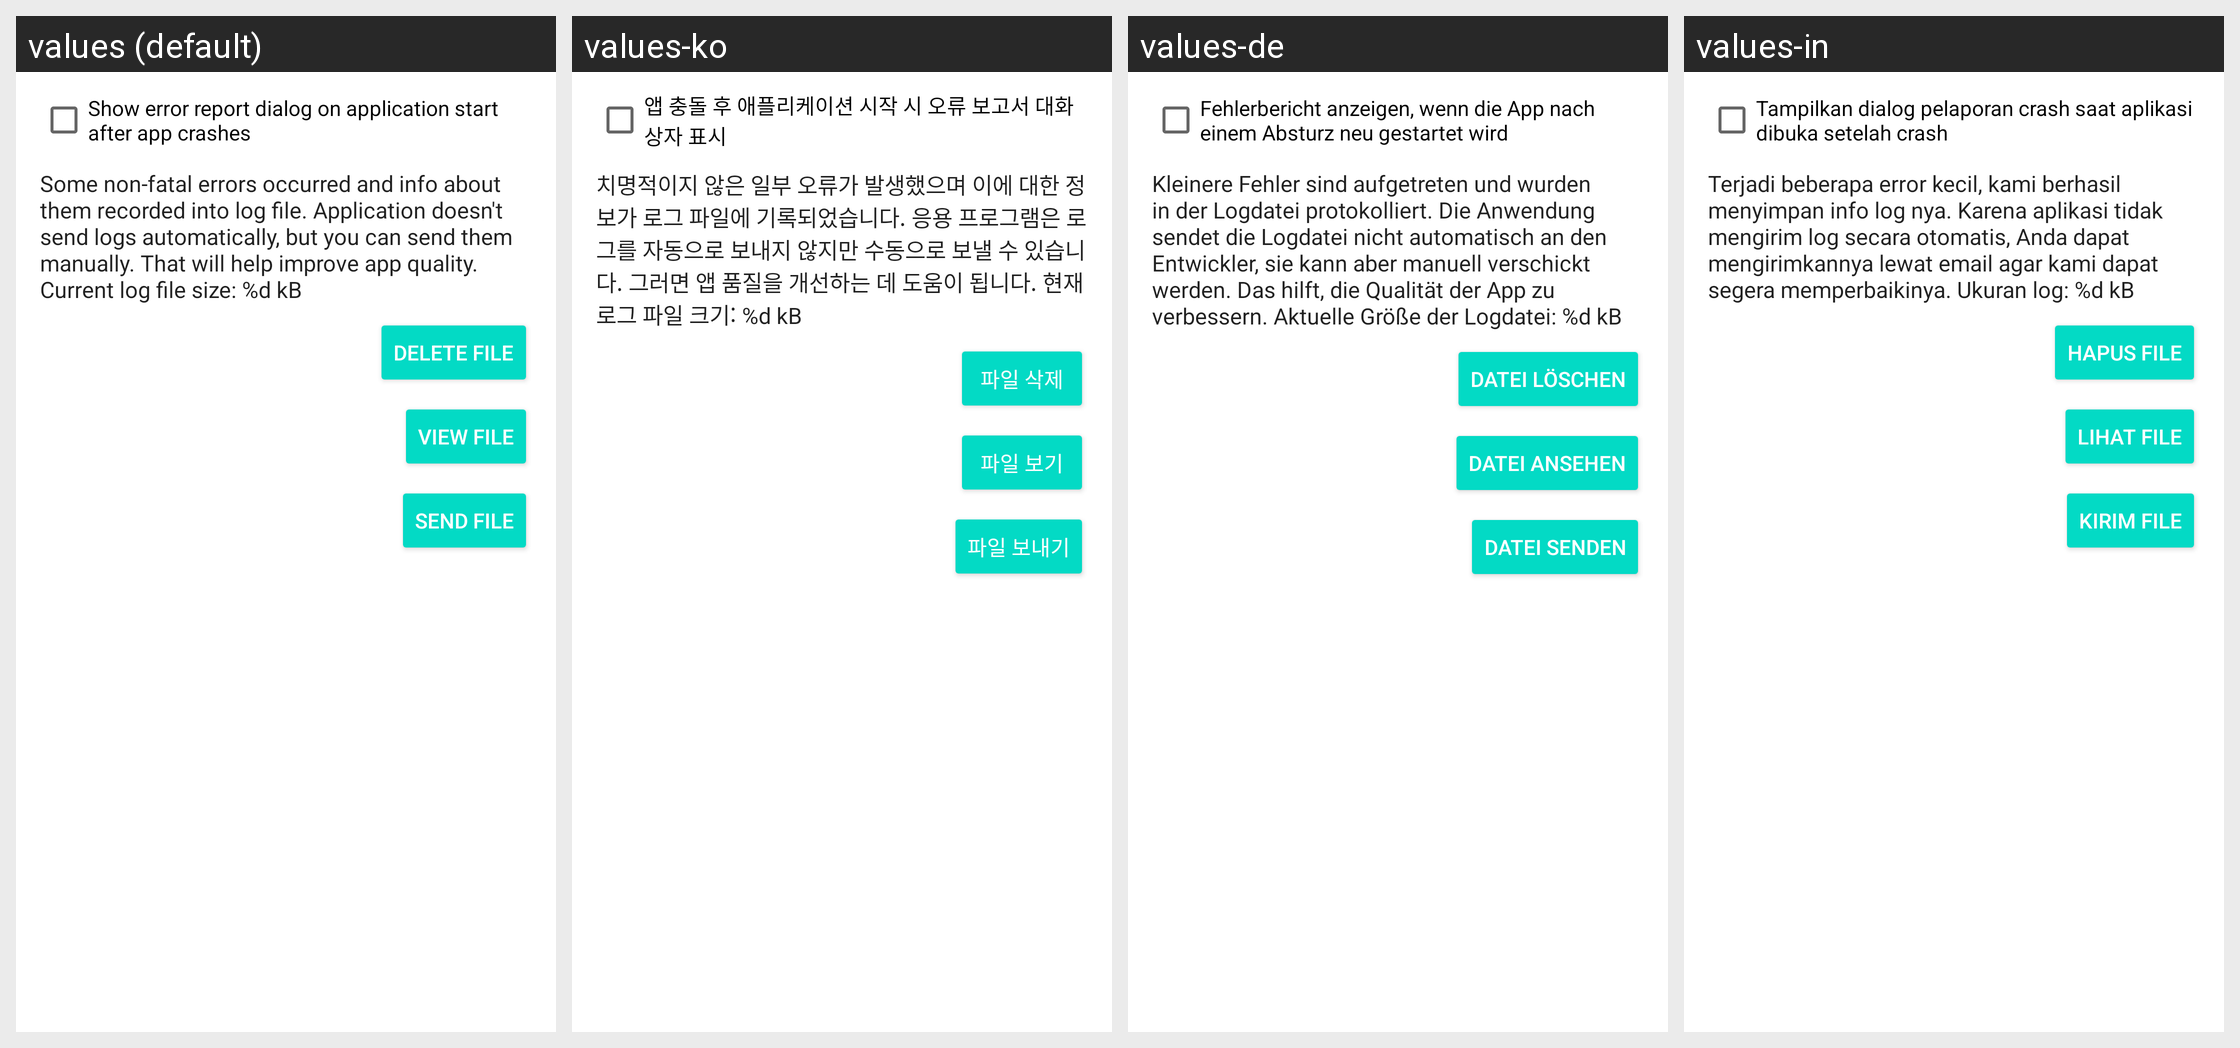

Locale-by-locale string values for the Android screen shown in this grid:
Android screen res/layout/fragment_about.xml rendered under 4 locales, left to right: values (default), values-ko, values-de, values-in. Device: Nexus 5 (rendered at 1080×1920; each locale shown at half size, 540×960, under a caption strip naming it); theme AppTheme.
Other locales in the repository, not shown: values-be, values-cs, values-el, values-es, values-fr, values-pt, values-ru, values-tr, values-uk.
Strings drawn on this screen, with the default value and each locale's value (text and hints the layout hard-codes, and strings that could not be matched under every locale, appear in the picture but are not listed):

show_error_report_dialog_on_start
  values: Show error report dialog on application start after app crashes
  values-ko: 앱 충돌 후 애플리케이션 시작 시 오류 보고서 대화 상자 표시
  values-de: Fehlerbericht anzeigen, wenn die App nach einem Absturz neu gestartet wird
  values-in: Tampilkan dialog pelaporan crash saat aplikasi dibuka setelah crash

log_info_text
  values: Some non-fatal errors occurred and info about them recorded into log file. Application doesn't send logs automatically, but you can send them manually. That will help improve app quality. Current log file size: %d kB
  values-ko: 치명적이지 않은 일부 오류가 발생했으며 이에 대한 정보가 로그 파일에 기록되었습니다. 응용 프로그램은 로그를 자동으로 보내지 않지만 수동으로 보낼 수 있습니다. 그러면 앱 품질을 개선하는 데 도움이 됩니다. 현재 로그 파일 크기: %d kB
  values-de: Kleinere Fehler sind aufgetreten und wurden in der Logdatei protokolliert. Die Anwendung sendet die Logdatei nicht automatisch an den Entwickler, sie kann aber manuell verschickt werden. Das hilft, die Qualität der App zu verbessern. Aktuelle Größe der Logdatei: %d kB
  values-in: Terjadi beberapa error kecil, kami berhasil menyimpan info log nya. Karena aplikasi tidak mengirim log secara otomatis, Anda dapat mengirimkannya lewat email agar kami dapat segera memperbaikinya. Ukuran log: %d kB

delete_file
  values: Delete file
  values-ko: 파일 삭제
  values-de: Datei löschen
  values-in: Hapus file

view_file
  values: View file
  values-ko: 파일 보기
  values-de: Datei ansehen
  values-in: Lihat file

send_file
  values: Send file
  values-ko: 파일 보내기
  values-de: Datei senden
  values-in: Kirim file
